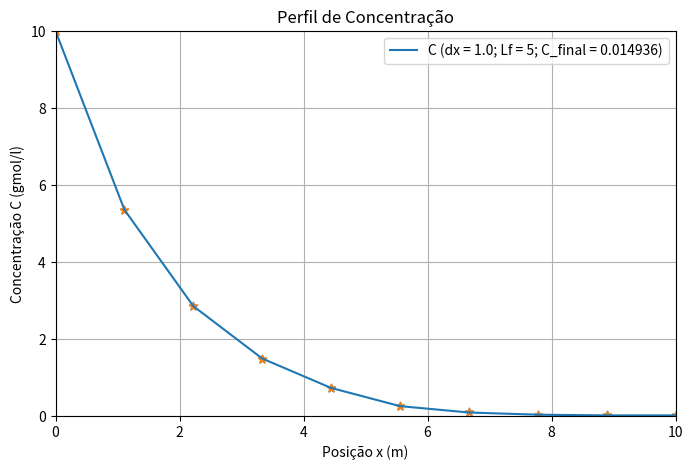

Python code for this plot: (Note: this script raises an exception after producing the figure.)
import numpy as np
import matplotlib.pyplot as plt


def gauss_seidel(C, N1, N2, dx, D, k_a, k_b, tolerancia, max_iter):
    # Função do método de Gauss-Seidel para resolver o sistema
    for it in range(max_iter):
        C_old = np.copy(C)  # Guardar a solução anterior para verificar a convergência

        # Atualização para o domínio 1 (0 <= x < L)
        for i in range(1, N1):
            C[i] = abs((-D / (2*D + (dx**2 * k_a))) * (C[i+1] + C[i-1]))

        # Atualização para o domínio 2 (L <= x < L+L_f)
        for i in range(N1, N1 + N2 - 1):
            C[i] = abs((-D / (2*D + (dx**2 * k_b))) * (C[i+1] + C[i-1]))

        # Condição de contorno em x = L + L_f (derivada zero: Neumann boundary condition)
        C[-1] = C[-2]

        # Verificar se o método convergiu
        erro = np.linalg.norm(C - C_old, ord=np.inf)  # Norma infinita para o erro
        if erro < tolerancia:
            print(f"Convergência atingida após {it+1} iterações.")
            break
    else:
        print("Número máximo de iterações atingido sem convergência.")
    
    return C

dados = [
    {
        'label': 'Caso Inicial',
        'L': 5,
        'L_f': 5,
        'D': 50,
        'k_a': 20,
        'k_b': 60,
        'C_E': 10,
        'N1': 5,
        'N2': 5,
    }
]

# plt.figure(figsize = [16,10])
plt.figure(figsize = [8,5])

for i in dados:
    dx = (i["L"]+i["L_f"]) / (i["N1"]+i["N2"])   # Passo no 1º segmento
    x1 = np.linspace(0, i["L"] + i["L_f"], i["N1"]+i["N2"])
    C = np.zeros(i["N1"]+i["N2"])

# Condições de contorno
    C[0] = i["C_E"]  # Condição de contorno em x = 0

# Critério de convergência
    tolerancia = 1e-6
    max_iter = 10000  # Número máximo de iterações


# Aplicar o método de Gauss-Seidel para resolver o sistema
    C_final = gauss_seidel(C, i["N1"], i["N2"], dx, i["D"], i["k_a"], i["k_b"], tolerancia, max_iter)

# Exibir a solução
    x_total = x1
    plt.plot(x_total, C_final, label=f"C (dx = {dx}; Lf = {i['L_f']}; C_final = {C[-1]:.6f})")
    Lplot = np.linspace(0, i["L"] + i["L_f"], i["N1"]+i["N2"])
    plt.scatter(Lplot, C, marker='*')
    plt.scatter(Lplot, C, marker='*')
    plt.ylim([0, max(C)])
    plt.xlim([0, 10])
    # plt.xlim([0, i["L"] + i["L_f"]])
    plt.xlabel("Posição x (m)")
    plt.ylabel("Concentração C (gmol/l)")
    plt.title("Perfil de Concentração")
    plt.legend()
    plt.grid(True)

plt.savefig(f'plots/T2/{"variando_Lf_zoom"}.png', bbox_inches='tight')
plt.show()

